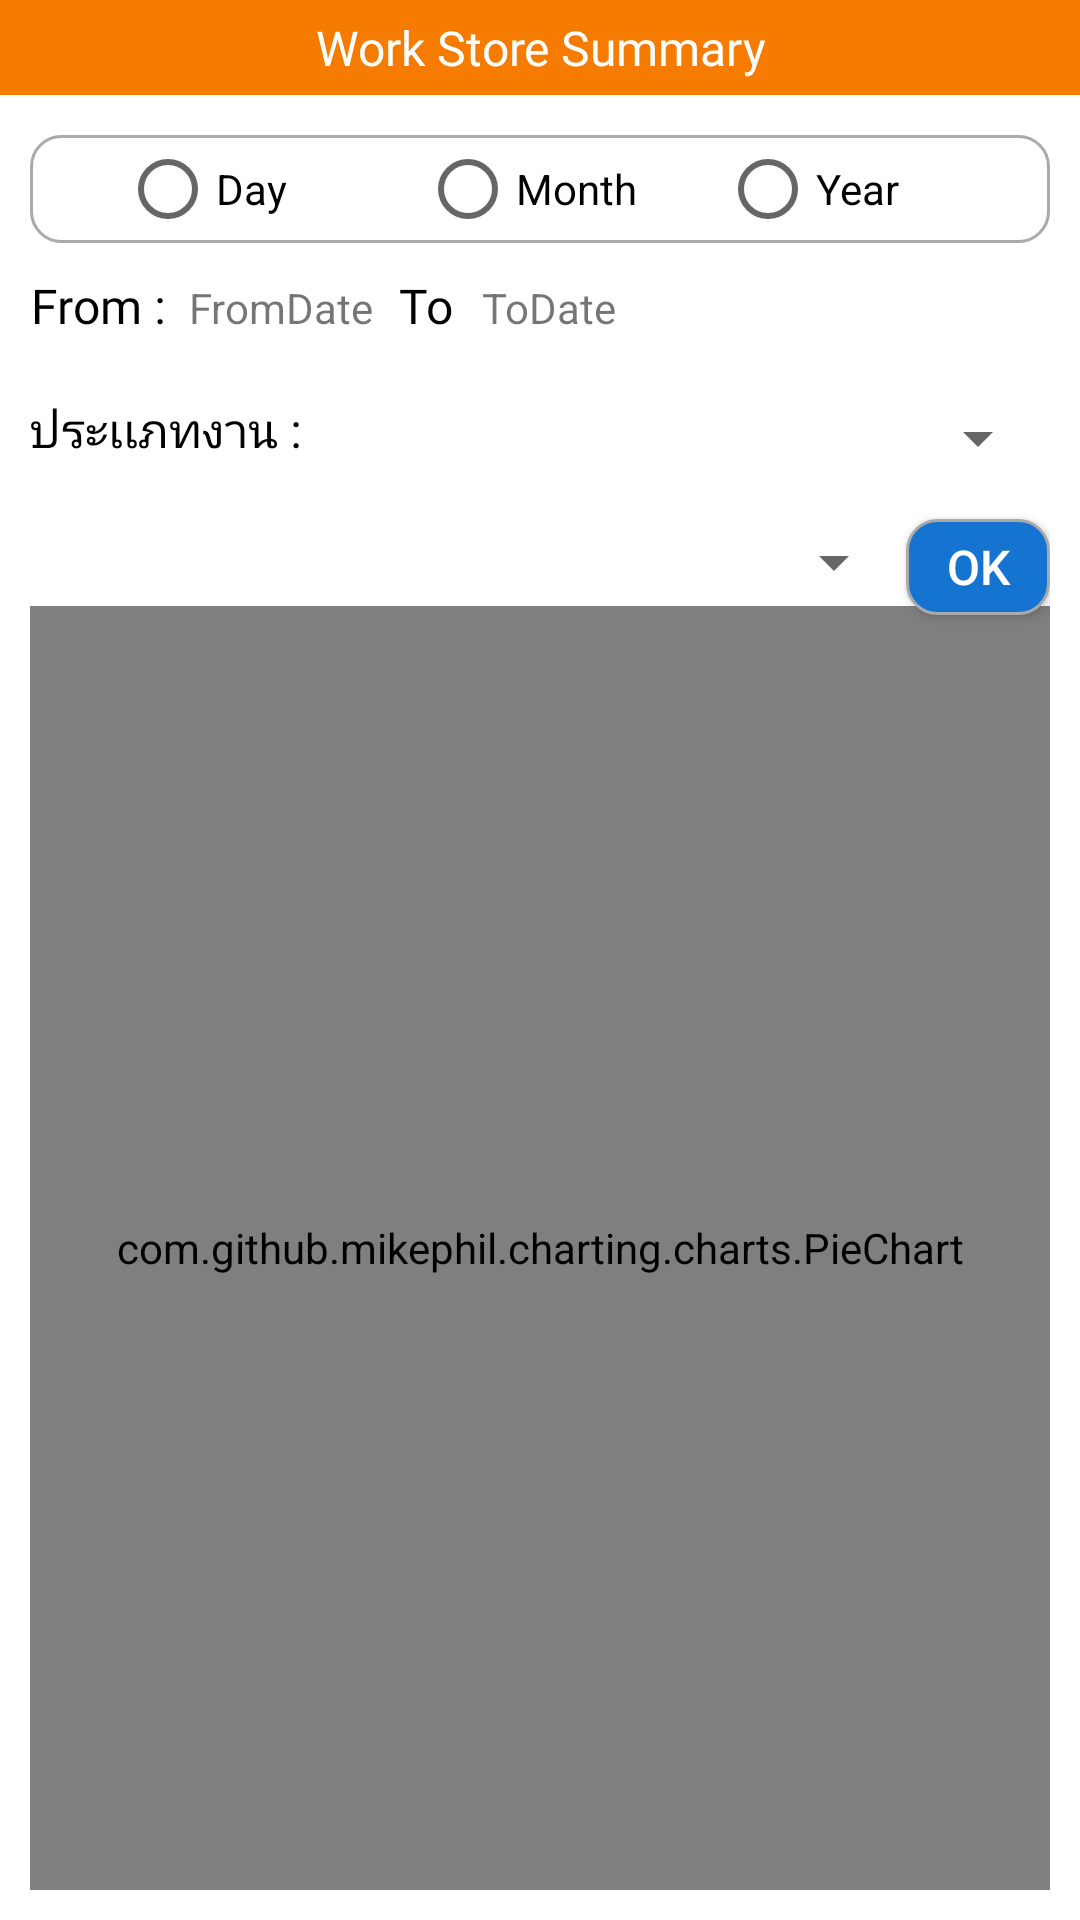

Layout XML and referenced resources for this Android screen:
<!-- AndroidManifest.xml: application theme Theme.MobileStoreSystemNoActionBar -->
<!-- res/layout/activity_summary_rfcheckin.xml -->
<?xml version="1.0" encoding="utf-8"?>
<androidx.constraintlayout.widget.ConstraintLayout xmlns:android="http://schemas.android.com/apk/res/android"
    xmlns:app="http://schemas.android.com/apk/res-auto"
    xmlns:tools="http://schemas.android.com/tools"
    android:layout_width="match_parent"
    android:layout_height="match_parent"
    tools:context=".Summary.SummaryRFCheckInActivity">


     <TextView
         android:id="@+id/tvTitleSummaryRFCheckIn"
         style="@style/style_title_top"
         android:layout_width="0dp"

         android:text="Work Store Summary"
         android:textSize="@dimen/h2"
         app:layout_constraintEnd_toEndOf="parent"
         app:layout_constraintStart_toStartOf="parent"
         app:layout_constraintTop_toTopOf="parent" />

     <ImageView
         style="@style/style_imgBackTop"
         android:id="@+id/imgBackTop"
         app:layout_constraintStart_toStartOf="parent"
         app:layout_constraintTop_toTopOf="parent" />

     <androidx.constraintlayout.widget.ConstraintLayout
         android:id="@+id/ConstraintLayoutMain"
         android:layout_width="match_parent"
         android:layout_height="match_parent"
         android:padding="10dp"
         android:visibility="visible"

         app:layout_constraintEnd_toEndOf="parent"
         app:layout_constraintHorizontal_bias="0.0"
         app:layout_constraintStart_toStartOf="@id/tvTitleSummaryRFCheckIn"
         tools:layout_editor_absoluteY="-346dp">

          <Spinner
              android:id="@+id/spnWorktype"
              android:layout_width="0dp"
              android:layout_height="28dp"
              android:layout_marginStart="10dp"
              android:layout_marginTop="10dp"
              app:layout_constraintEnd_toEndOf="parent"
              app:layout_constraintStart_toEndOf="@+id/lblWorktype"
              app:layout_constraintTop_toBottomOf="@+id/lblFromDate" />

          <TextView
              android:id="@+id/lblWorktype"
              style="@style/style_label_default"

              android:layout_width="wrap_content"
              android:layout_height="31dp"
              android:layout_marginTop="10dp"
              android:text="ประเเภทงาน :"
              app:layout_constraintStart_toStartOf="parent"
              app:layout_constraintTop_toBottomOf="@+id/lblFromDate" />

          <RadioGroup
              android:id="@+id/radioGroupSummaryOption"
              android:layout_width="0dp"
              android:layout_height="36dp"
              android:layout_gravity="center"
              android:layout_marginTop="35dp"
              android:background="@drawable/custom_listview_state"
              android:orientation='horizontal'
              android:paddingLeft="30dp"
              app:layout_constraintEnd_toEndOf="parent"
              app:layout_constraintHorizontal_bias="0.157"
              app:layout_constraintStart_toStartOf="parent"
              app:layout_constraintTop_toTopOf="parent">

               <RadioButton
                   android:id="@+id/radBtnDay"
                   android:layout_width="100dp"
                   android:layout_height="match_parent"
                   android:layout_gravity="left"
                   android:text="Day" />

               <RadioButton
                   android:id="@+id/radBtnMonth"
                   android:layout_width="100dp"
                   android:layout_height="match_parent"
                   android:layout_gravity="left"
                   android:text="Month" />

               <RadioButton
                   android:id="@+id/radBtnYear"
                   android:layout_width="100dp"
                   android:layout_height="match_parent"
                   android:layout_gravity="left"
                   android:text="Year" />
          </RadioGroup>

          <androidx.appcompat.widget.AppCompatButton
              android:id="@+id/btnConfirm_SummaryRFCheckIn"
              style="@style/style_button_blue"
              android:layout_width="48dp"
              android:layout_height="32dp"
              android:text="@string/ok"
              app:layout_constraintEnd_toEndOf="parent"
              app:layout_constraintTop_toTopOf="@+id/spnStoreEmplyee" />

          <TextView
              android:id="@+id/tvToDate"
              android:layout_width="0dp"
              android:layout_height="31dp"
              android:layout_marginStart="10dp"
              android:text="ToDate"
              app:layout_constraintBaseline_toBaselineOf="@+id/lblFromDate"
              app:layout_constraintEnd_toEndOf="parent"
              app:layout_constraintHorizontal_bias="0.1"
              app:layout_constraintStart_toEndOf="@+id/lblToDate" />

          <TextView
              android:id="@+id/lblFromDate"
              style="@style/style_label_default"

              android:layout_width="wrap_content"
              android:layout_height="31dp"
              android:layout_marginTop="10dp"
              android:text="From :"
              app:layout_constraintStart_toStartOf="parent"
              app:layout_constraintTop_toBottomOf="@+id/radioGroupSummaryOption" />

          <TextView
              android:id="@+id/tvFromDate"
              android:layout_width="wrap_content"
              android:layout_height="31dp"
              android:layout_marginStart="8dp"
              android:text="FromDate"
              app:layout_constraintBaseline_toBaselineOf="@+id/lblFromDate"
              app:layout_constraintStart_toEndOf="@+id/lblFromDate" />

          <TextView
              android:id="@+id/lblToDate"
              style="@style/style_label_default"

              android:layout_width="0dp"
              android:layout_height="31dp"
              android:layout_marginStart="8dp"
              android:text="To"
              app:layout_constraintBaseline_toBaselineOf="@+id/lblFromDate"
              app:layout_constraintStart_toEndOf="@+id/tvFromDate" />

          <Spinner
              android:id="@+id/spnStoreEmplyee"
              android:layout_width="0dp"
              android:layout_height="29dp"
              android:layout_marginTop="10dp"
              app:layout_constraintEnd_toStartOf="@+id/btnConfirm_SummaryRFCheckIn"
              app:layout_constraintStart_toStartOf="parent"
              app:layout_constraintTop_toBottomOf="@+id/lblWorktype" />

          <com.github.mikephil.charting.charts.PieChart
              android:id="@+id/pcSummaryRFCheckIn"
              android:layout_width="match_parent"
              android:layout_height="0dp"
              app:layout_constraintBottom_toBottomOf="parent"
              app:layout_constraintTop_toBottomOf="@+id/spnStoreEmplyee"
              tools:layout_editor_absoluteX="10dp" />

     </androidx.constraintlayout.widget.ConstraintLayout>
</androidx.constraintlayout.widget.ConstraintLayout>
<!-- resources referenced by this layout -->
<resources>
  <dimen name="h2">16sp</dimen>
  <string name="ok">OK</string>
  <style name="style_button_blue">
          <item name="android:layout_width">wrap_content</item>
          <item name="android:layout_height">wrap_content</item>
          <item name="android:background">@drawable/custom_button_blue_state</item>
          <item name="android:textColor">@color/colorWhite</item>
          <item name="paddingBottomNoButtons">1dp</item>
          <item name="android:paddingLeft">10dp</item>
          <item name="android:paddingRight">10dp</item>
          <item name="android:textSize">@dimen/h2</item>
      </style>
  <style name="style_imgBackTop">
          <item name="android:layout_width">wrap_content</item>
          <item name="android:layout_height">wrap_content</item>
          <item name="android:layout_marginStart">10dp</item>
          <item name="android:layout_marginTop">10dp</item>
          <item name="android:background">@drawable/ic_arrow_back</item>
      </style>
  <style name="style_label_default">
          <item name="android:layout_width">wrap_content</item>
          <item name="android:layout_height">wrap_content</item>
          <item name="android:fontFamily">@font/baloo</item>
          <item name="android:gravity">right</item>
          <item name="android:textSize">@dimen/h2</item>
          <item name="android:textColor">@color/black</item>
      </style>
  <style name="style_title_top">
          <item name="android:layout_width">match_parent</item>
          <item name="android:layout_height">wrap_content</item>
          <item name="android:background">@drawable/title_top_background</item>
          <item name="android:fontFamily">@font/baloo</item>
          <item name="android:textColor">@color/colorWhite</item>
          <item name="android:padding">5dp</item>
          <item name="android:gravity">center</item>
          <item name="android:textSize">@dimen/h1</item>
      </style>
  <style name="Theme.MobileStoreSystemNoActionBar" parent="Theme.MaterialComponents.DayNight.NoActionBar">
          <item name="windowActionBar">false</item>
          <item name="windowNoTitle">true</item>
          
          <item name="colorPrimary">@color/orange_500</item>
          <item name="colorPrimaryVariant">@color/orange_700</item>
          <item name="colorOnPrimary">@color/white</item>
          
          <item name="colorSecondary">@color/teal_200</item>
          <item name="colorSecondaryVariant">@color/teal_700</item>
          <item name="colorOnSecondary">@color/black</item>
          
          <item name="android:statusBarColor" tools:targetApi="l">?attr/colorPrimaryVariant</item>
          
  
  
      </style>
  <color name="colorWhite">#FFFFFFFF</color>
  <color name="black">#FF000000</color>
  <!-- drawable title_top_background (drawable) -->
  <?xml version="1.0" encoding="utf-8"?>
  <shape xmlns:android="http://schemas.android.com/apk/res/android"
      android:shape="rectangle">
      <solid android:color="@color/orange_700"/>
      <corners android:radius="0dp"/>
  
  </shape>
  <dimen name="h1">18sp</dimen>
  <color name="orange_500">#FFA000</color>
  <color name="orange_700">#F57C00</color>
  <color name="white">#FFFFFFFF</color>
  <color name="teal_200">#FF03DAC5</color>
  <color name="teal_700">#FF018786</color>
  <color name="blue_700">#1674D1</color>
</resources>
